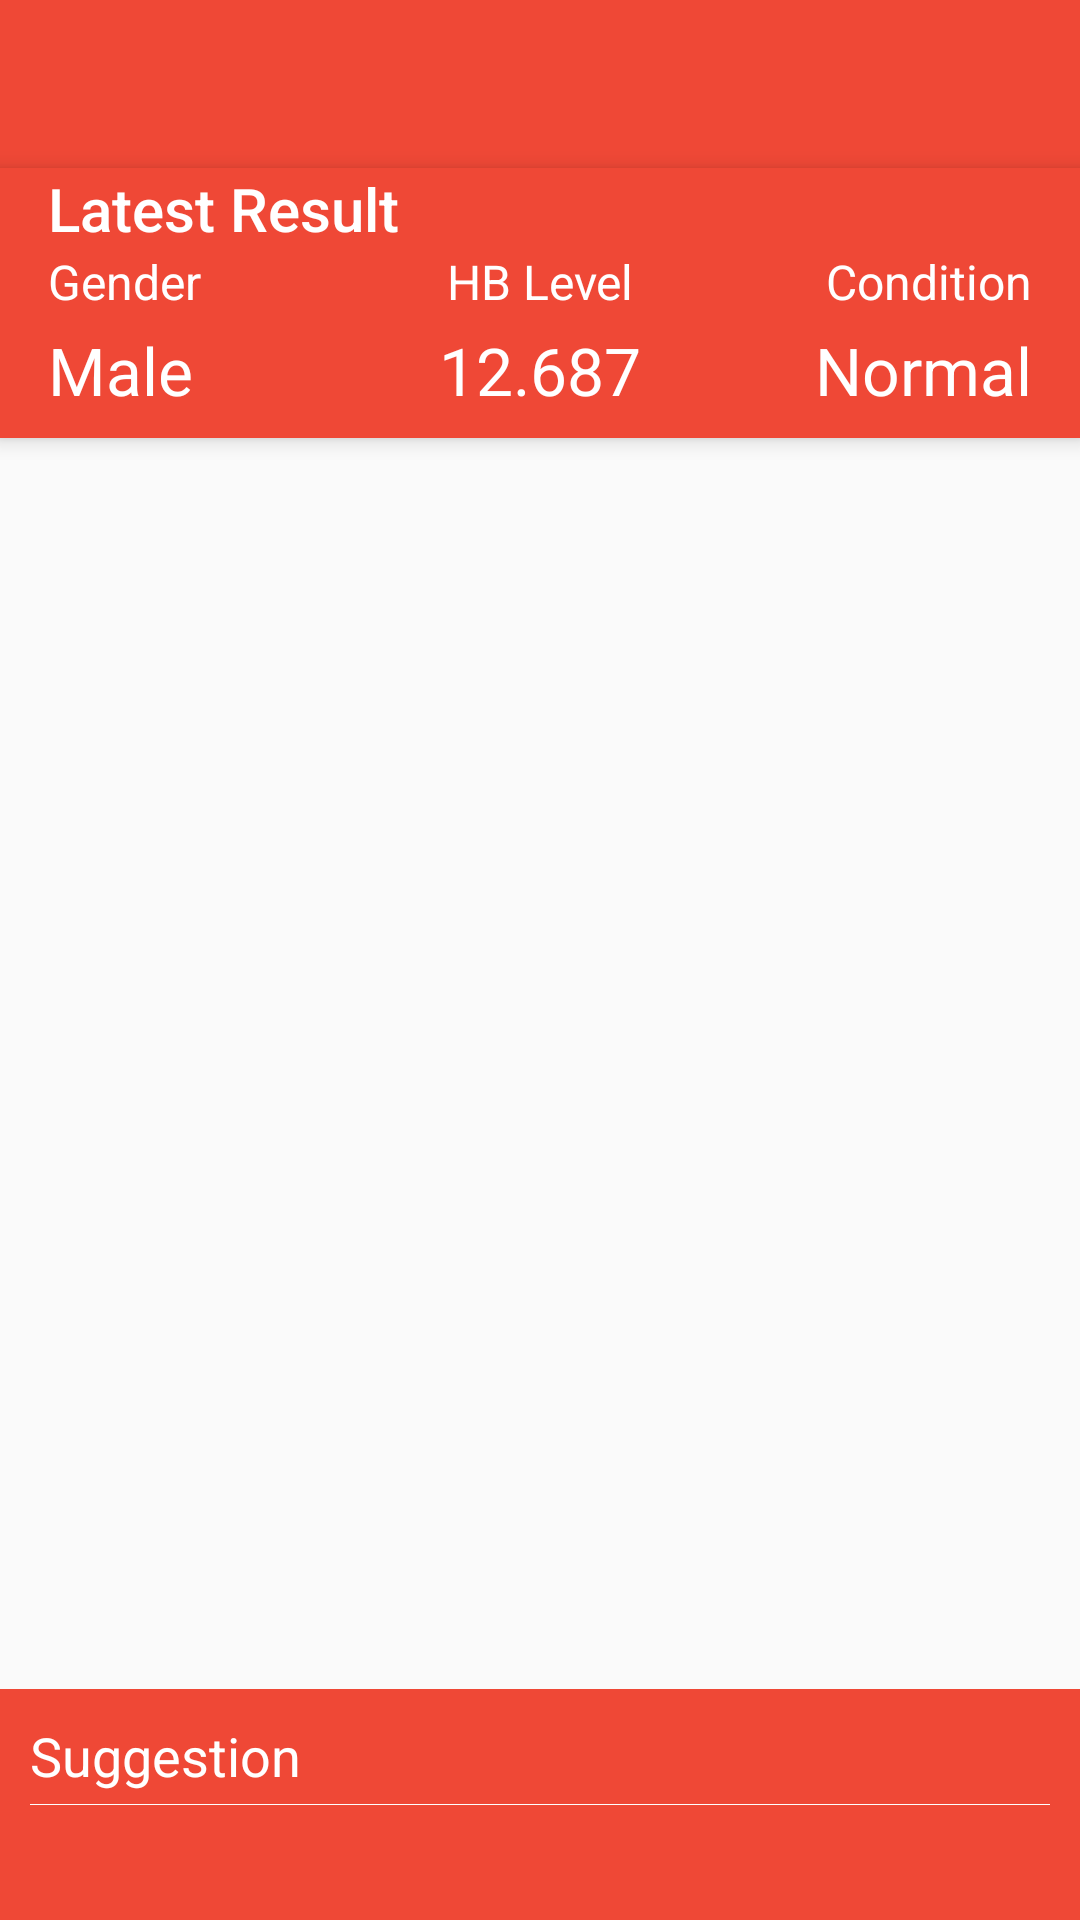

The Android layout XML behind this screen, and the referenced resources:
<!-- AndroidManifest.xml: application theme AppTheme -->
<!-- res/layout/activity_detail.xml -->
<RelativeLayout xmlns:android="http://schemas.android.com/apk/res/android"
    xmlns:tools="http://schemas.android.com/tools"
    android:layout_width="match_parent"
    android:layout_height="match_parent"
    xmlns:app="http://schemas.android.com/apk/res-auto"
    android:orientation="vertical"
    tools:context="com.imvlabs.hbey.DetailActivity">
    <include layout="@layout/tool_bar"
        android:id="@+id/toolbar"/>
    <LinearLayout
        android:layout_below="@+id/toolbar"
        android:id="@+id/quick_bar"
        android:layout_width="fill_parent"
        android:orientation="vertical"
        android:layout_height="wrap_content"
        android:background="@color/flamingo"
        android:paddingBottom="8dp"
        android:paddingLeft="16dp"
        android:paddingRight="16dp"
        android:elevation="4dp">
        <TextView
            android:text="Latest Result"
            android:textAppearance="@style/TextAppearance.AppCompat.Title"
            android:layout_width="fill_parent"
            android:layout_height="wrap_content"
            android:textColor="@color/white" />
        <LinearLayout
            android:layout_width="fill_parent"
            android:layout_height="wrap_content"
            android:orientation="horizontal"
            android:weightSum="3">
            <LinearLayout
                android:layout_width="0dp"
                android:layout_weight="1"
                android:layout_height="fill_parent"
                android:orientation="vertical">
                <TextView
                    android:textAppearance="@style/Base.TextAppearance.Widget.AppCompat.Toolbar.Subtitle"
                    android:text="Gender"
                    android:layout_width="fill_parent"
                    android:layout_height="wrap_content"
                    android:textColor="#fff" />
                <TextView
                    android:paddingTop="4dp"
                    android:id="@+id/usergender"
                    android:text="Male"
                    android:textAppearance="@style/Base.TextAppearance.AppCompat.Large.Inverse"
                    android:layout_width="fill_parent"
                    android:layout_height="wrap_content" />
            </LinearLayout>
            <LinearLayout
                android:layout_width="0dp"
                android:layout_weight="1"
                android:layout_height="fill_parent"
                android:orientation="vertical">
                <TextView
                    android:gravity="center"
                    android:textAppearance="@style/Base.TextAppearance.Widget.AppCompat.Toolbar.Subtitle"
                    android:text="HB Level"
                    android:layout_width="fill_parent"
                    android:layout_height="wrap_content"
                    android:textColor="#fff" />
                <TextView
                    android:gravity="center"
                    android:id="@+id/userhb"
                    android:paddingTop="4dp"
                    android:text="12.687"
                    android:textAppearance="@style/Base.TextAppearance.AppCompat.Large.Inverse"
                    android:layout_width="fill_parent"
                    android:layout_height="wrap_content" />
            </LinearLayout>
            <LinearLayout
                android:layout_width="0dp"
                android:layout_weight="1"
                android:layout_height="fill_parent"
                android:orientation="vertical">
                <TextView
                    android:textAppearance="@style/Base.TextAppearance.Widget.AppCompat.Toolbar.Subtitle"
                    android:gravity="right"
                    android:text="Condition"
                    android:layout_width="fill_parent"
                    android:layout_height="wrap_content"
                    android:textColor="#fff" />
                <TextView
                    android:id="@+id/userstatus"
                    android:paddingTop="4dp"
                    android:gravity="right"
                    android:text="Normal"
                    android:textAppearance="@style/Base.TextAppearance.AppCompat.Large.Inverse"
                    android:layout_width="fill_parent"
                    android:layout_height="wrap_content" />
            </LinearLayout>
        </LinearLayout>
    </LinearLayout>
    <LinearLayout
        android:layout_width="match_parent"
        android:layout_height="match_parent"
        android:layout_below="@id/quick_bar"
        android:orientation="vertical">
        <android.support.v7.widget.RecyclerView
            xmlns:app="http://schemas.android.com/apk/res-auto"
            android:id="@+id/detailed_recycler_view"
            android:scrollbars="vertical"
            android:layout_width="match_parent"
            android:layout_height="match_parent"
            android:layout_weight="1"/>

        <LinearLayout
            android:layout_width="match_parent"
            android:layout_height="wrap_content"
            android:layout_alignParentBottom="true"
            android:layout_centerHorizontal="true"
            android:background="@color/flamingo">
            <ScrollView
                android:layout_width="match_parent"
                android:layout_height="match_parent">
                <LinearLayout
                    android:orientation="vertical"
                    android:layout_width="match_parent"
                    android:layout_height="match_parent"
                    android:padding="10dp">
                    <TextView
                        android:layout_width="wrap_content"
                        android:layout_height="wrap_content"
                        android:textAppearance="?android:attr/textAppearanceMedium"
                        android:text="Suggestion"
                        android:id="@+id/textView"
                        android:textColor="#fff" />
                    <View
                        android:layout_width="match_parent"
                        android:layout_height="1px"
                        android:background="@color/white"
                        android:layout_marginTop="4dp"
                        android:layout_marginBottom="4dp"/>
                    <TextView
                        android:layout_width="wrap_content"
                        android:layout_height="wrap_content"
                        android:textAppearance="?android:attr/textAppearanceMedium"
                        android:id="@+id/txt_saran"
                        android:textColor="#fff" />
                </LinearLayout>
            </ScrollView>
        </LinearLayout>
    </LinearLayout>

    
</RelativeLayout>
<!-- res/layout/tool_bar.xml (included above) -->
<?xml version="1.0" encoding="utf-8"?>
<android.support.design.widget.AppBarLayout
    xmlns:android="http://schemas.android.com/apk/res/android"
    xmlns:app="http://schemas.android.com/apk/res-auto"
    xmlns:tools="http://schemas.android.com/tools"
    android:layout_width="match_parent"
    android:layout_height="wrap_content"
    android:theme="@style/AppTheme.AppBarOverlay"
    android:id="@+id/view2">

    <android.support.v7.widget.Toolbar
        android:id="@+id/tool_bar"
        android:layout_width="match_parent"
        android:layout_height="?attr/actionBarSize"
        android:background="#EF4836" />

</android.support.design.widget.AppBarLayout>
<!-- resources referenced by this layout -->
<resources>
  <color name="flamingo">#EF4836</color>
  <color name="white">#FFFFFF</color>
  <style name="AppTheme.AppBarOverlay" parent="ThemeOverlay.AppCompat.Dark.ActionBar" />
  <style name="AppTheme" parent="Base.Theme.AppCompat.Light">
          
          <item name="colorPrimary">@color/ColorPrimary</item>
          <item name="colorPrimaryDark">@color/ColorPrimaryDark</item>
          <item name="circularImageViewStyle">@color/indicator</item>
          <item name="colorAccent">@color/ColorAccent</item>
          <item name="windowActionBar">false</item>
          <item name="windowNoTitle">true</item>
      </style>
  <color name="ColorPrimary">#00838f</color>
  <color name="ColorPrimaryDark">#006064</color>
  <color name="indicator">#ba68c8</color>
  <color name="ColorAccent">#9c27b0</color>
</resources>
